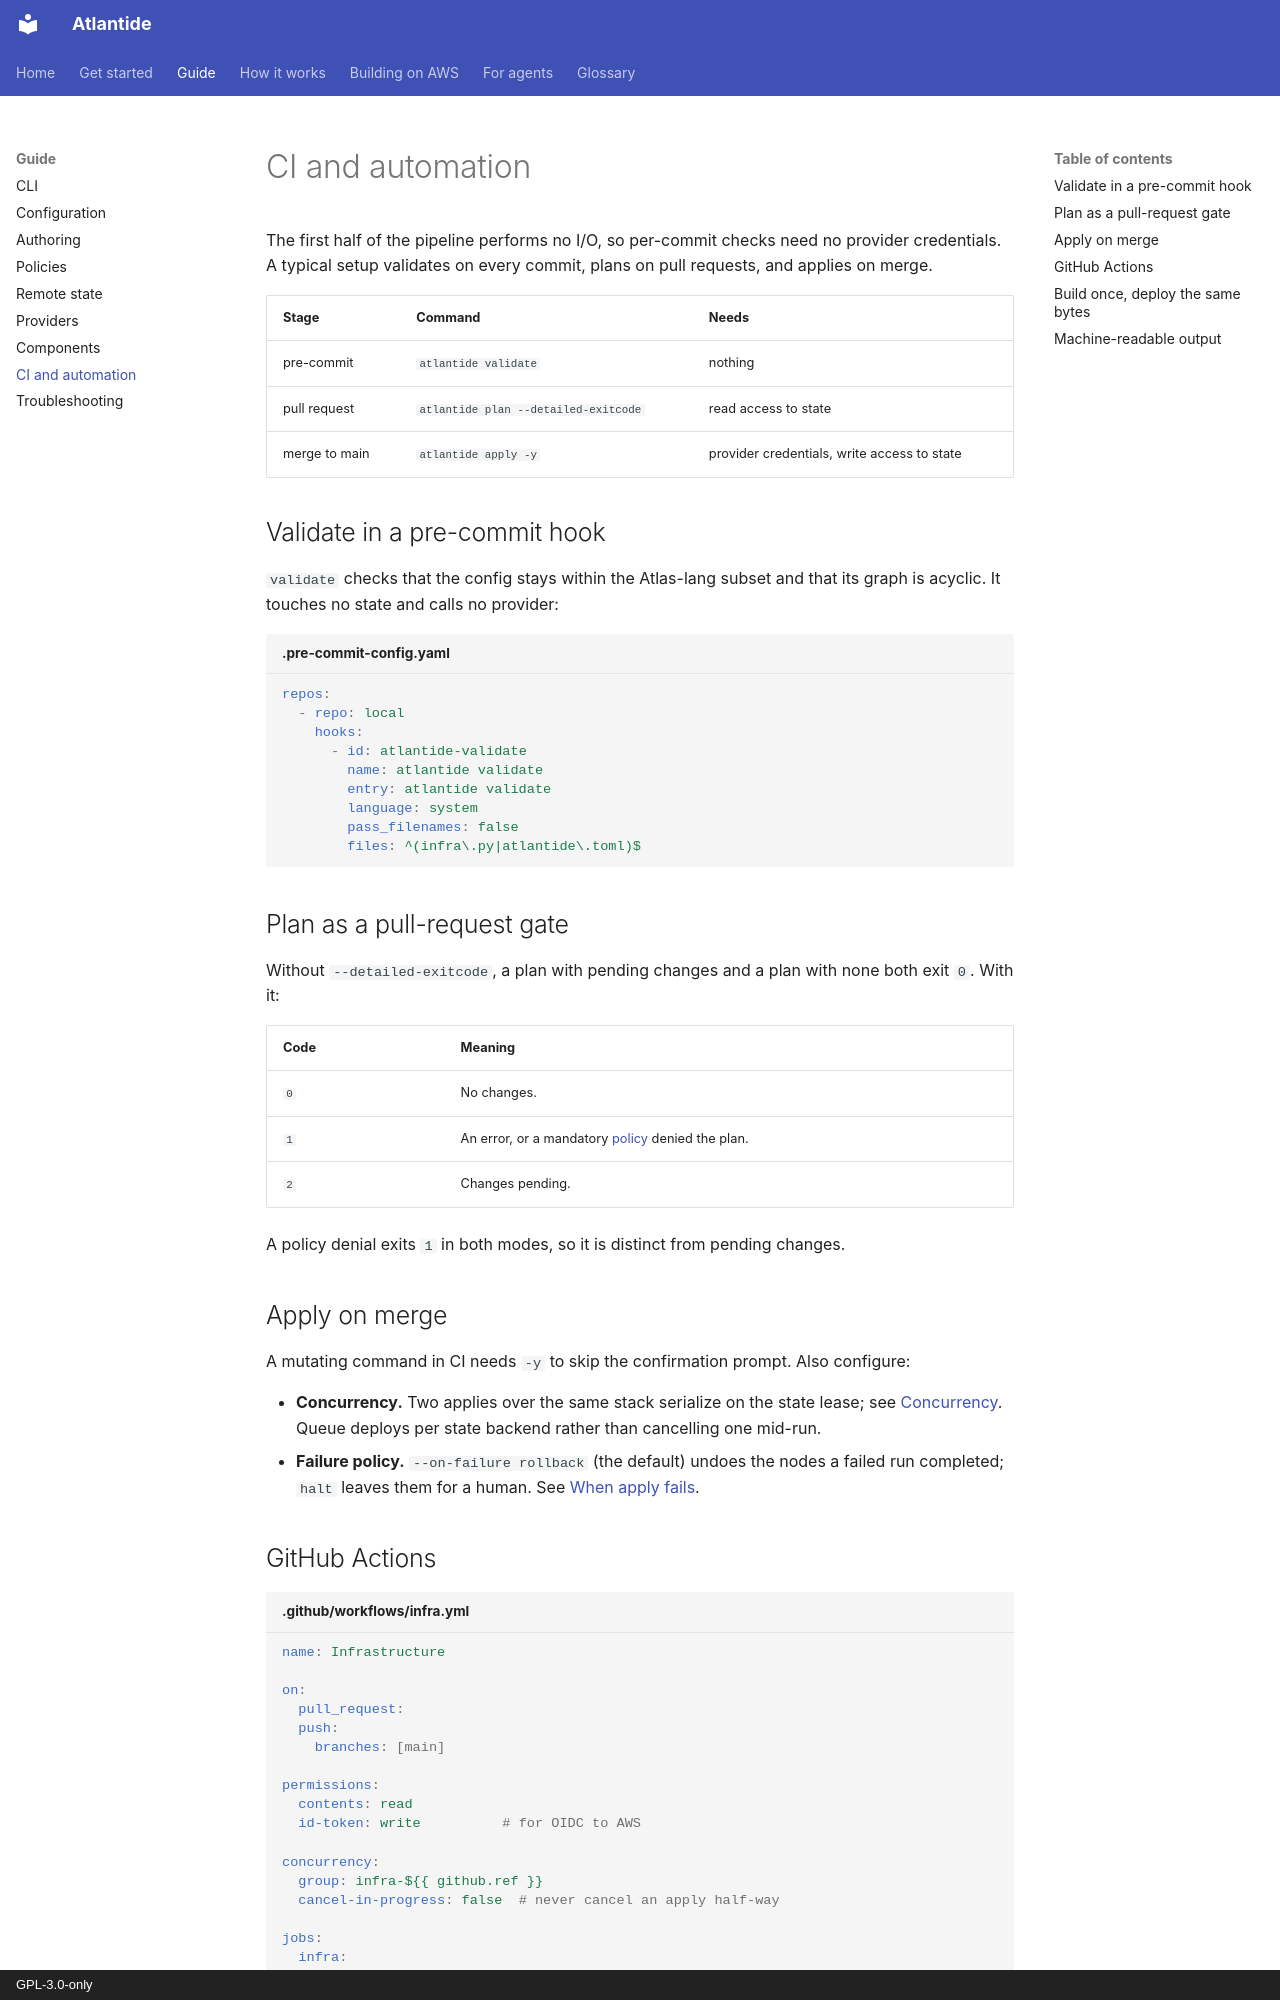

repository: atlantide-org/atlantide-org.github.com · page: reference/ci/index.html · generator: mkdocs · copyright: GPL-3.0-only

---
description: "Running atlantide unattended: pre-commit validation, plan as a pull-request gate, apply on merge, build-once promotion, JSON output and exit codes."
---

# CI and automation

The first half of the pipeline performs no I/O, so per-commit checks need no
provider credentials. A typical setup validates on every commit, plans on pull
requests, and applies on merge.

| Stage | Command | Needs |
|---|---|---|
| pre-commit | `atlantide validate` | nothing |
| pull request | `atlantide plan --detailed-exitcode` | read access to state |
| merge to main | `atlantide apply -y` | provider credentials, write access to state |

## Validate in a pre-commit hook

`validate` checks that the config stays within the Atlas-lang subset and that
its graph is acyclic. It touches no state and calls no provider:

```yaml title=".pre-commit-config.yaml"
repos:
  - repo: local
    hooks:
      - id: atlantide-validate
        name: atlantide validate
        entry: atlantide validate
        language: system
        pass_filenames: false
        files: ^(infra\.py|atlantide\.toml)$
```

## Plan as a pull-request gate

Without `--detailed-exitcode`, a plan with pending changes and a plan with none
both exit `0`. With it:

| Code | Meaning |
|---|---|
| `0` | No changes. |
| `1` | An error, or a mandatory [policy](policies.md) denied the plan. |
| `2` | Changes pending. |

A policy denial exits `1` in both modes, so it is distinct from pending changes.

## Apply on merge

A mutating command in CI needs `-y` to skip the confirmation prompt. Also
configure:

- **Concurrency.** Two applies over the same stack serialize on the state
  lease; see [Concurrency](remote-state.md#concurrency). Queue deploys per
  state backend rather than cancelling one mid-run.
- **Failure policy.** `--on-failure rollback` (the default) undoes the nodes a
  failed run completed; `halt` leaves them for a human. See
  [When apply fails](../how-it-works/failure.md).
